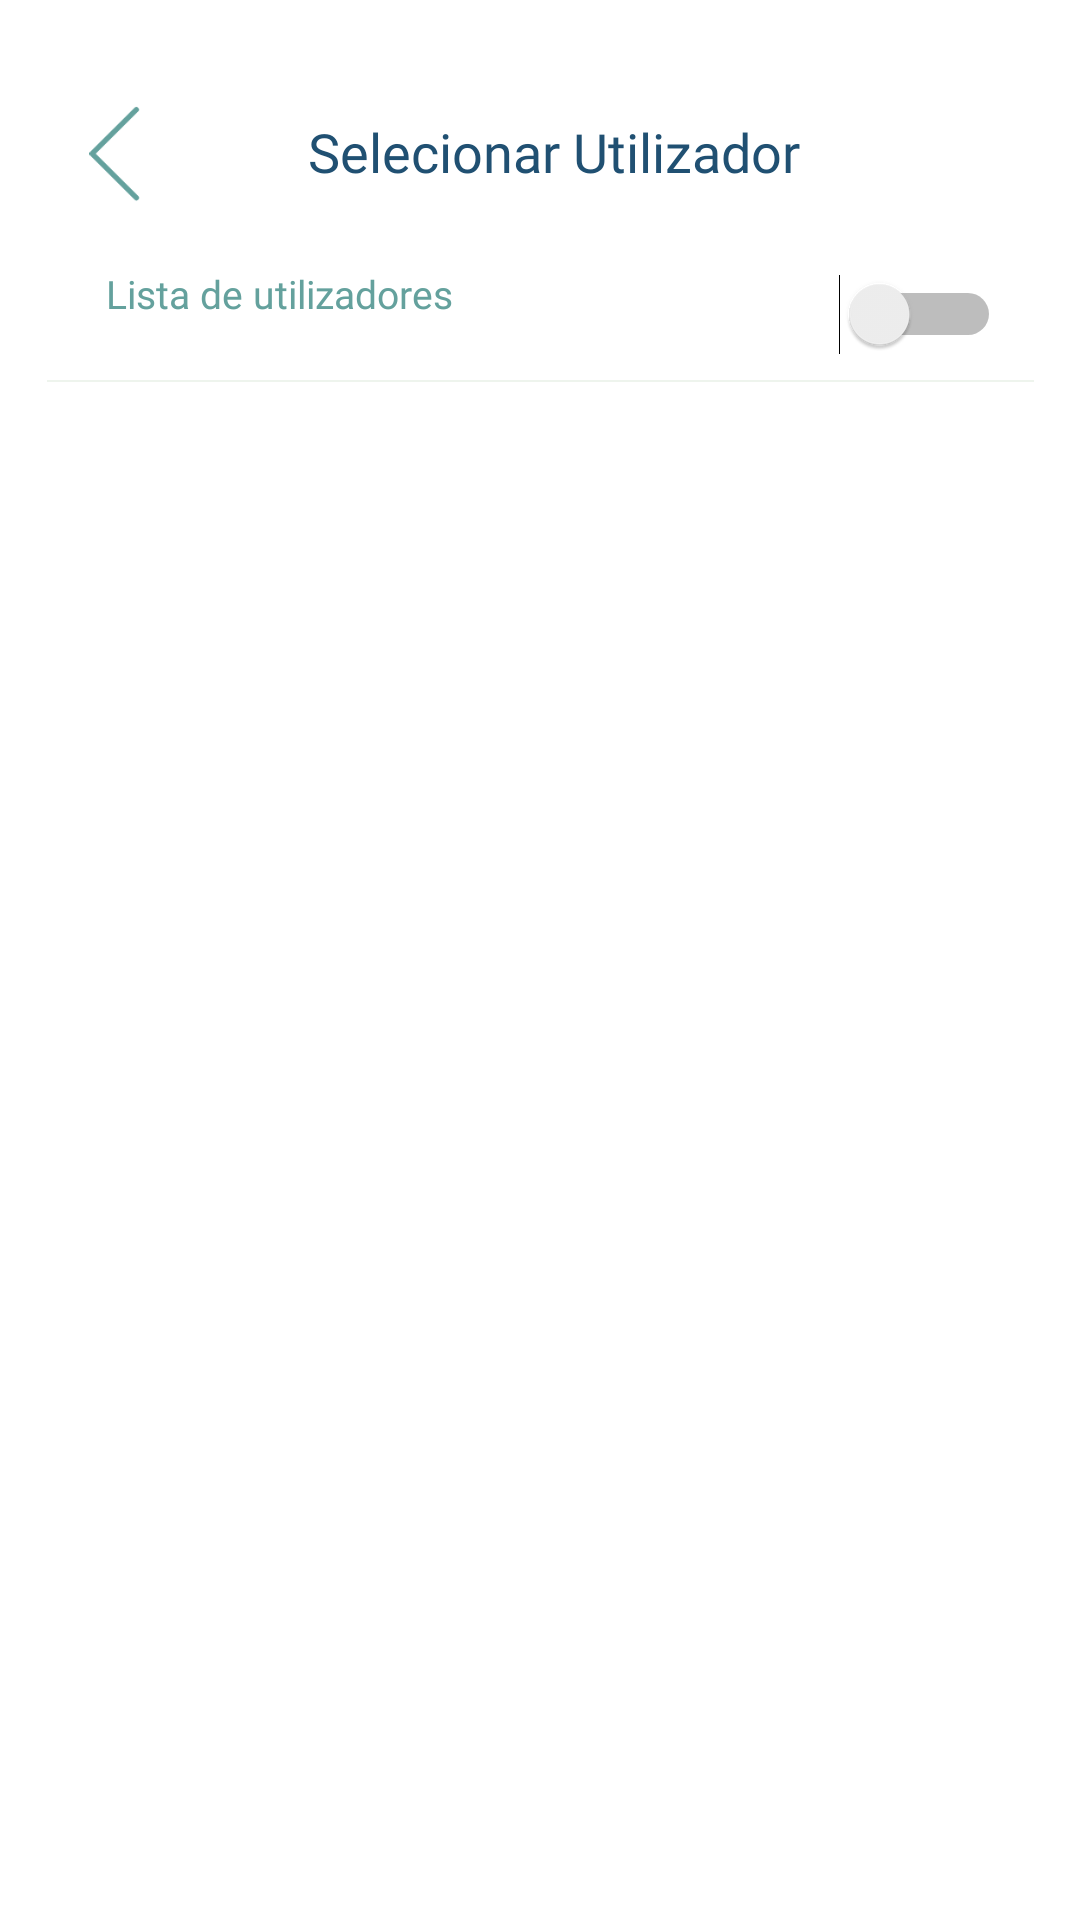

Here is an Android app screen rendered from its layout file. Give the layout XML and the strings, colors and styles it references.
<!-- AndroidManifest.xml: application theme Theme.Grupo2 -->
<!-- res/layout/fragment_user_list.xml -->
<?xml version="1.0" encoding="utf-8"?>
<androidx.constraintlayout.widget.ConstraintLayout xmlns:android="http://schemas.android.com/apk/res/android"
    xmlns:app="http://schemas.android.com/apk/res-auto"
    xmlns:tools="http://schemas.android.com/tools"
    android:id="@+id/frameLayout"
    android:layout_width="match_parent"
    android:layout_height="match_parent"
    android:background="@color/white"
    tools:context=".menu.MainActivity">


    <ImageView
        android:id="@+id/voltarMenu2"
        android:layout_width="32dp"
        android:layout_height="32dp"
        android:layout_alignParentStart="true"
        android:layout_alignParentTop="true"
        android:backgroundTint="@color/azul_marinho"
        android:elevation="20dp"
        android:src="@drawable/voltar"
        app:layout_constraintBottom_toBottomOf="parent"
        app:layout_constraintEnd_toEndOf="parent"
        app:layout_constraintHorizontal_bias="0.068"
        app:layout_constraintStart_toStartOf="parent"
        app:layout_constraintTop_toTopOf="parent"
        app:layout_constraintVertical_bias="0.058" />

    <androidx.recyclerview.widget.RecyclerView
        android:id="@+id/userRecicla"
        android:layout_width="358dp"
        android:layout_height="547dp"
        app:layout_constraintBottom_toBottomOf="parent"
        app:layout_constraintEnd_toEndOf="parent"
        app:layout_constraintHorizontal_bias="0.542"
        app:layout_constraintStart_toStartOf="parent"
        app:layout_constraintTop_toTopOf="parent"
        app:layout_constraintVertical_bias="0.623"
        tools:listitem="@layout/row_utilizadores" />

    <ImageView
        android:id="@+id/imageView2"
        android:layout_width="329dp"
        android:layout_height="46dp"
        android:src="@drawable/linha"
        app:layout_constraintBottom_toBottomOf="parent"
        app:layout_constraintEnd_toEndOf="parent"
        app:layout_constraintStart_toStartOf="parent"
        app:layout_constraintTop_toTopOf="parent"
        app:layout_constraintVertical_bias="0.175">

    </ImageView>

    <TextView
        android:id="@+id/textView3"
        android:layout_width="wrap_content"
        android:layout_height="30dp"
        android:layout_marginBottom="24dp"
        android:fontFamily="@font/poppins_normal"
        android:text="Lista de utilizadores"
        android:textColor="@color/verde"
        android:textSize="13sp"
        app:layout_constraintBottom_toBottomOf="parent"
        app:layout_constraintEnd_toEndOf="parent"
        app:layout_constraintHorizontal_bias="0.144"
        app:layout_constraintStart_toStartOf="parent"
        app:layout_constraintTop_toTopOf="parent"
        app:layout_constraintVertical_bias="0.152" />

    <TextView
        android:id="@+id/textView4"
        android:layout_width="310dp"
        android:layout_height="32dp"
        android:elevation="40dp"
        android:fontFamily="@font/poppins_normal"
        android:text="Selecionar Utilizador"
        android:textAlignment="center"
        android:textColor="@color/azul_marinho"
        android:textSize="18sp"
        app:layout_constraintBottom_toBottomOf="@+id/userRecicla"
        app:layout_constraintEnd_toEndOf="parent"
        app:layout_constraintHorizontal_bias="0.594"
        app:layout_constraintStart_toStartOf="parent"
        app:layout_constraintTop_toTopOf="parent"
        app:layout_constraintVertical_bias="0.067" />

    <Switch
        android:id="@+id/switch1"
        android:layout_width="73dp"
        android:layout_height="29dp"
        android:text=""
        app:layout_constraintBottom_toBottomOf="parent"
        app:layout_constraintEnd_toEndOf="parent"
        app:layout_constraintHorizontal_bias="0.908"
        app:layout_constraintStart_toStartOf="parent"
        app:layout_constraintTop_toTopOf="parent"
        app:layout_constraintVertical_bias="0.148" />

</androidx.constraintlayout.widget.ConstraintLayout>
<!-- res/layout/row_utilizadores.xml (included above) -->
<?xml version="1.0" encoding="utf-8"?>
<androidx.constraintlayout.widget.ConstraintLayout xmlns:android="http://schemas.android.com/apk/res/android"
    xmlns:app="http://schemas.android.com/apk/res-auto"
    xmlns:tools="http://schemas.android.com/tools"
    android:layout_width="match_parent"
    android:layout_height="wrap_content"
    android:paddingBottom="15dp"
    android:background="#FFFFFF">


    <com.google.android.material.button.MaterialButton
        android:id="@+id/nome"
        android:layout_width="341dp"
        android:layout_height="65dp"
        android:layout_alignParentStart="true"
        android:layout_alignParentEnd="true"
        android:layout_alignParentBottom="true"
        android:layout_centerHorizontal="true"
        android:backgroundTint="@color/verde"
        android:elevation="88dp"
        android:fontFamily="@font/poppins_medio"
        android:shadowColor="@color/black"
        android:text="Filipe Goncalves"
        android:textAllCaps="false"
        android:textSize="12dp"
        app:cornerRadius="25dp"
        app:layout_constraintBottom_toBottomOf="parent"
        app:layout_constraintEnd_toEndOf="parent"
        app:layout_constraintHorizontal_bias="0.454"
        app:layout_constraintStart_toStartOf="parent"
        app:layout_constraintTop_toTopOf="parent"
        app:layout_constraintVertical_bias="0.533" />

</androidx.constraintlayout.widget.ConstraintLayout>
<!-- resources referenced by this layout -->
<resources>
  <color name="azul_marinho">#205072</color>
  <color name="black">#FF000000</color>
  <color name="verde">#64A19D</color>
  <color name="white">#FFFFFFFF</color>
  <!-- drawable linha: png bitmap (drawable, 174 bytes) -->
  <!-- drawable voltar: png bitmap (drawable, 1365 bytes) -->
  <style name="Theme.Grupo2" parent="Theme.MaterialComponents.DayNight.DarkActionBar">
          
          <item name="colorPrimary">@color/purple_500</item>
          <item name="colorPrimaryVariant">@color/purple_700</item>
          <item name="colorOnPrimary">@color/white</item>
          
          <item name="colorSecondary">@color/teal_200</item>
          <item name="colorSecondaryVariant">@color/teal_700</item>
          <item name="colorOnSecondary">@color/black</item>
          
          <item name="android:statusBarColor" tools:targetApi="l">?attr/colorPrimaryVariant</item>
          
      </style>
  <color name="purple_500">#FF6200EE</color>
  <color name="purple_700">#FF3700B3</color>
  <color name="teal_200">#FF03DAC5</color>
  <color name="teal_700">#FF018786</color>
</resources>
